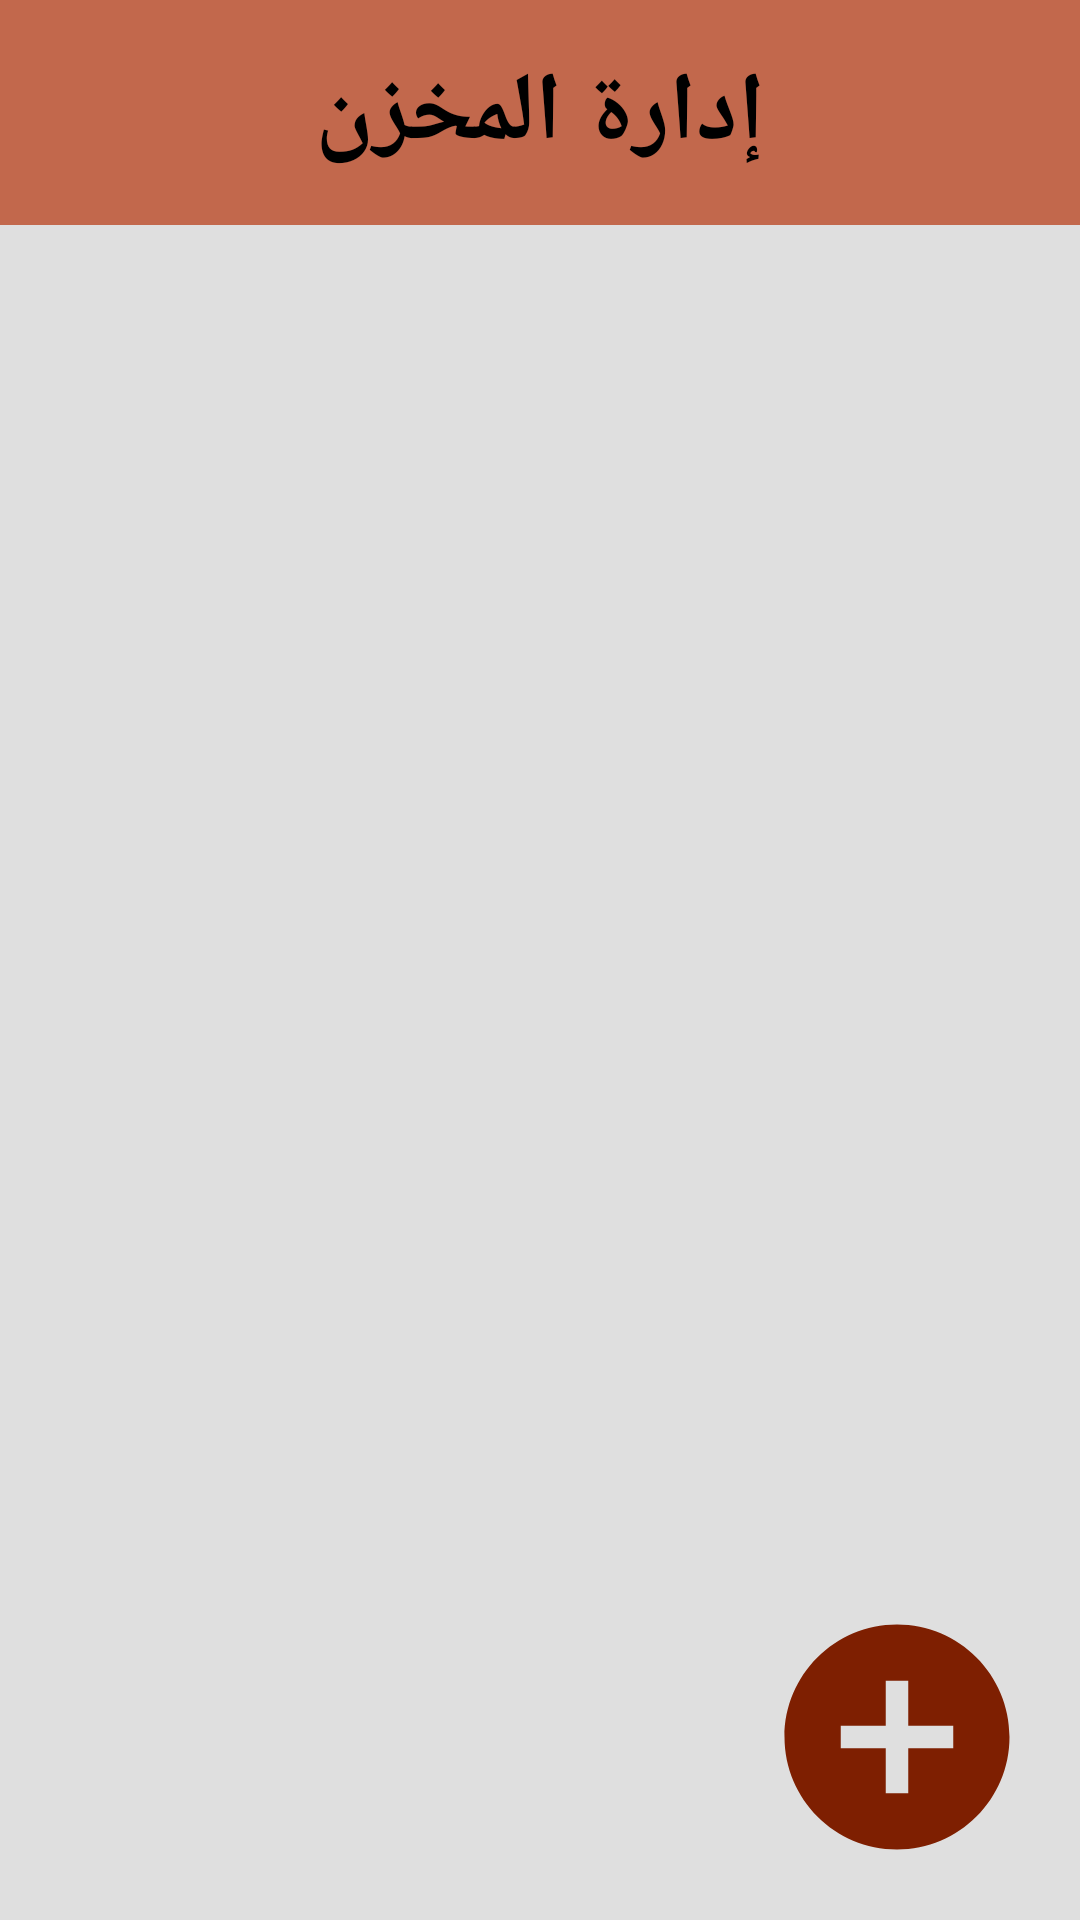

This screen was rendered from an Android layout file. Write that file and the resources it references.
<!-- AndroidManifest.xml: application theme Theme.AlRannahStorage -->
<!-- res/layout/activity_admin.xml -->
<?xml version="1.0" encoding="utf-8"?>
<layout xmlns:android="http://schemas.android.com/apk/res/android"
    xmlns:tools="http://schemas.android.com/tools"
    tools:context=".activities.AdminActivity">
    <data>
        <variable
            name="binding"
            type="feny.business.alrannahstorage.databinding.ActivityAdminBindingImpl" />
        <variable
            name="branchReport"
            type="feny.business.alrannahstorage.models.layouts.StorageReportLayout" />
    </data>

    <RelativeLayout
        android:layout_width="match_parent"
        android:layout_height="match_parent"
        android:background="?colorPrimary">




        <ImageView
            android:id="@+id/upper_circle2"
            android:layout_width="match_parent"
            android:layout_height="wrap_content"
            android:scaleType="centerCrop"
            android:scaleX="2"
            android:scaleY="2"
            android:src="@drawable/ic_baseline_square_24"
            android:tint="?colorSecondary"
            android:transitionName="upper_circle"
            tools:ignore="UseAppTint"
            android:contentDescription="@string/todo" />

        <ImageView
            android:id="@+id/logo2"
            android:layout_width="60dp"
            android:layout_height="60dp"
            android:layout_alignParentTop="true"
            android:layout_alignParentEnd="true"
            android:layout_marginTop="8dp"
            android:layout_marginEnd="8dp"
            android:contentDescription="@string/todo"
            android:onClick="back"
            android:src="@drawable/ic_baseline_warehouse_24"
            android:transitionName="logo"
            tools:ignore="UsingOnClickInXml,DuplicateSpeakableTextCheck" />

        <TextView
            android:layout_width="wrap_content"
            android:layout_centerHorizontal="true"
            android:minWidth="70dp"
            android:layout_height="wrap_content"
            android:layout_alignParentTop="true"
            android:layout_marginTop="16dp"
            android:gravity="center"
            android:id="@+id/label2"
            android:text="@string/WarehaouseAdmin"
            android:textColor="@color/black"
            android:textSize="32sp"
            android:textStyle="bold"
            android:transitionName="text"
            tools:ignore="RelativeOverlap" />


        <view
            android:id="@+id/list_of_branches"
            class="androidx.recyclerview.widget.RecyclerView"
            android:layout_width="match_parent"
            android:layout_height="match_parent"

            android:layout_below="@+id/logo2"
            android:layout_marginStart="20dp"
            android:layout_marginTop="20dp"
            android:layout_marginEnd="20dp"
            android:layout_marginBottom="100dp"
            tools:listitem="@layout/branches_list" />

        <ImageView
            android:layout_width="wrap_content"
            android:layout_height="wrap_content"
            android:src="@drawable/ic_baseline_add_circle_24"
            android:layout_alignParentBottom="true"
            android:layout_alignParentEnd="true"
            android:layout_margin="16dp"
            android:onClick="add"
            android:id="@+id/add_brnch"
            android:contentDescription="@string/todo"
            tools:ignore="UsingOnClickInXml" />

    </RelativeLayout>
</layout>
<!-- res/layout/branches_list.xml (included above) -->
<?xml version="1.0" encoding="utf-8"?>
<LinearLayout xmlns:android="http://schemas.android.com/apk/res/android"
    android:layout_width="match_parent"
    android:layout_height="wrap_content"
    android:padding="16dp"
    android:background="@drawable/list"
    android:layout_margin="16dp"
    android:orientation="vertical">
    <TextView
        android:layout_width="wrap_content"
        android:minWidth="70dp"
        android:layout_gravity="center"
        android:layout_height="wrap_content"
        android:text="@string/BranchName"
        android:textSize="23sp"
        android:gravity="center"
        android:textStyle="bold"
        android:textColor="@color/black"
        android:id="@+id/branch_name"
        android:layout_marginBottom="16dp"
        />
    <TextView
        android:layout_width="wrap_content"
        android:minWidth="70dp"
        android:layout_gravity="center"
        android:layout_height="wrap_content"
        android:layout_marginBottom="16dp"
        android:text="@string/BranchLocation"
        android:textSize="23sp"
        android:gravity="center"
        android:textStyle="bold"
        android:textColor="@color/black"
        android:id="@+id/branch_location"
        />
    <TextView
        android:layout_width="wrap_content"
        android:minWidth="70dp"
        android:layout_gravity="center"
        android:layout_height="wrap_content"
        android:text="@string/BranchCode"
        android:textSize="23sp"
        android:gravity="center"
        android:textStyle="bold"
        android:textColor="@color/black"
        android:id="@+id/branch_pass"
        />
    <RelativeLayout
        android:layout_width="match_parent"
        android:layout_height="wrap_content"
        android:layout_marginTop="18dp"
        >
        <ImageView
            android:layout_width="wrap_content"
            android:layout_height="wrap_content"
            android:src="@drawable/ic_baseline_delete_24"
            android:layout_alignParentStart="true"
            android:id="@+id/delete_branch"
            android:contentDescription="@string/todo" />

        <ImageView
            android:layout_width="wrap_content"
            android:layout_height="wrap_content"
            android:src="@drawable/ic_baseline_remove_red_eye_24"
            android:layout_alignParentEnd="true"
            android:id="@+id/more_branch_details"
            android:contentDescription="@string/todo" />

    </RelativeLayout>
</LinearLayout>
<!-- resources referenced by this layout -->
<resources>
  <color name="black">#FF000000</color>
  <!-- drawable ic_baseline_add_circle_24 (drawable) -->
  <vector android:height="90dp" android:tint="#7E1F01"
      android:viewportHeight="24" android:viewportWidth="24"
      android:width="90dp" xmlns:android="http://schemas.android.com/apk/res/android">
      <path android:fillColor="@android:color/white" android:pathData="M12,2C6.48,2 2,6.48 2,12s4.48,10 10,10 10,-4.48 10,-10S17.52,2 12,2zM17,13h-4v4h-2v-4L7,13v-2h4L11,7h2v4h4v2z"/>
  </vector>
  <!-- drawable ic_baseline_square_24 (drawable) -->
  <vector android:height="50dp" android:tint="#000000"
      android:viewportHeight="24" android:viewportWidth="24"
      android:width="50dp" xmlns:android="http://schemas.android.com/apk/res/android">
      <path android:fillColor="@android:color/white" android:pathData="M3,3h18v18h-18z"/>
  </vector>
  <!-- drawable list (drawable-v24) -->
  <shape xmlns:android="http://schemas.android.com/apk/res/android">
      <corners android:topLeftRadius="16dp" android:topRightRadius="16dp"
          android:bottomLeftRadius="8dp" android:bottomRightRadius="8dp"/>
      <solid android:color="#A1C2684C"/>
      <stroke android:width="4dp"/>
  </shape>
  <string name="BranchCode">رمز الفرع</string>
  <string name="BranchLocation">موقع الفرع</string>
  <string name="BranchName">اسم الفرع</string>
  <string name="WarehaouseAdmin">إدارة المخزن</string>
  <string name="todo">TODO</string>
  <style name="Theme.AlRannahStorage" parent="Theme.MaterialComponents.DayNight.NoActionBar">
          
          <item name="colorPrimary">@color/light_background</item>
          <item name="colorPrimaryVariant">@color/light_foreground</item>
          <item name="colorOnPrimary">@color/white</item>
          
          <item name="colorSecondary">@color/light_foreground</item>
          <item name="colorSecondaryVariant">@color/teal_700</item>
          <item name="colorOnSecondary">@color/black</item>
          
          <item name="android:statusBarColor">?attr/colorPrimaryVariant</item>
          
          <item name="android:windowContentTransitions">true</item>
          <item name="android:layoutDirection">ltr</item> 
      </style>
  <color name="light_background">#DFDFDF</color>
  <color name="light_foreground">#C2684C</color>
  <color name="white">#FFFFFFFF</color>
  <color name="teal_700">#FF018786</color>
</resources>
